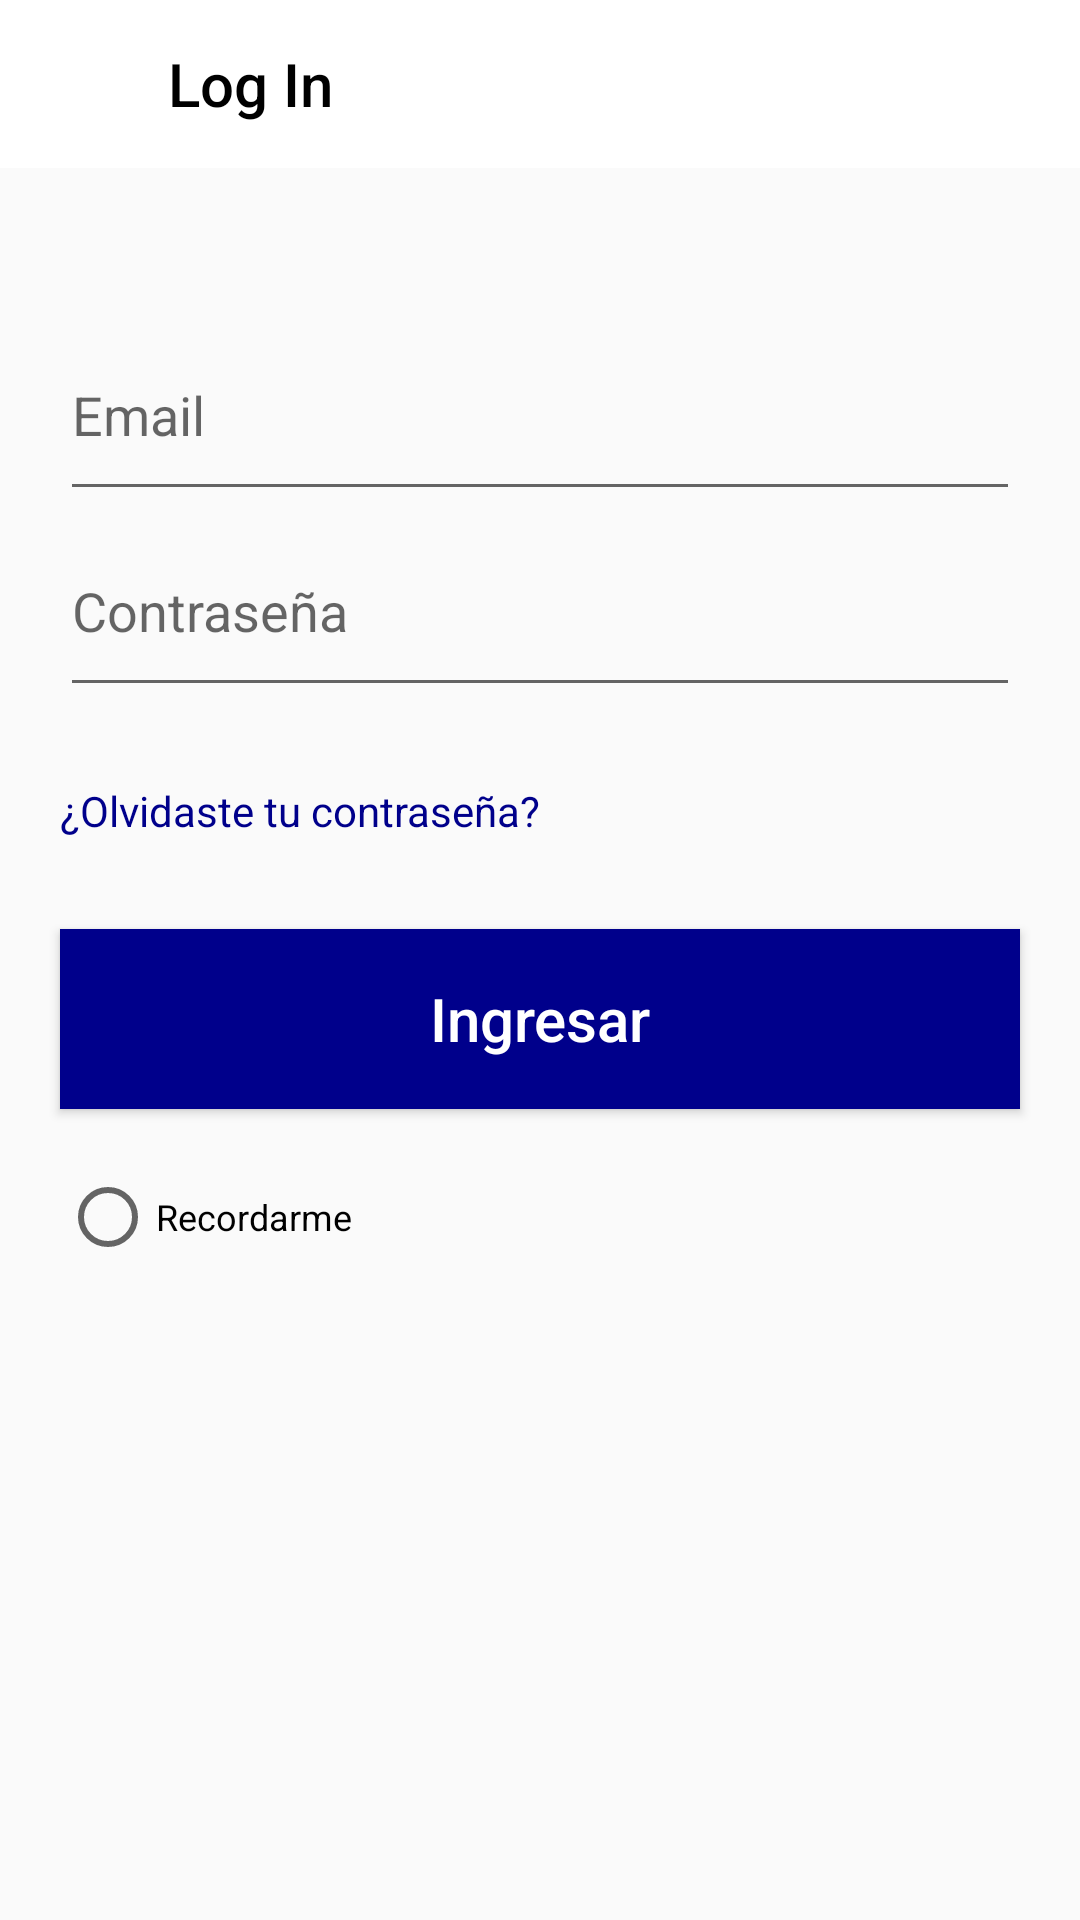

The Android layout XML behind this screen, and the referenced resources:
<!-- AndroidManifest.xml: application theme Theme.EspacioCrecer -->
<!-- res/layout/activity_login.xml -->
<?xml version="1.0" encoding="utf-8"?>
<RelativeLayout xmlns:android="http://schemas.android.com/apk/res/android"
    xmlns:app="http://schemas.android.com/apk/res-auto"
    xmlns:tools="http://schemas.android.com/tools"
    android:layout_width="match_parent"
    android:layout_height="match_parent"
    tools:context=".LoginActivity">

    <androidx.appcompat.widget.Toolbar
        android:id="@+id/toolbar_login"
        android:layout_width="match_parent"
        android:layout_height="wrap_content"
        android:background="#FFFFFF"
        app:title="        Log In"
        app:titleTextColor="#000000"
        />

    <EditText
        android:id="@+id/email"
        android:layout_width="match_parent"
        android:layout_height="wrap_content"
        android:layout_below="@+id/toolbar_login"
        android:layout_marginLeft="20dp"
        android:layout_marginRight="20dp"
        android:layout_marginTop="60dp"
        android:drawablePadding="10dp"
        android:hint="Email"
        android:inputType="textEmailAddress"
        android:paddingBottom="20dp"></EditText>

    <EditText
        android:id="@+id/password"
        android:layout_width="match_parent"
        android:layout_height="wrap_content"
        android:layout_below="@+id/email"
        android:layout_marginLeft="20dp"
        android:layout_marginTop="11dp"
        android:layout_marginRight="20dp"
        android:drawablePadding="10dp"
        android:paddingBottom="20dp"
        android:hint="Contraseña"
        android:inputType="textPassword"></EditText>

    <TextView
        android:id="@+id/forgot_password"
        android:layout_width="wrap_content"
        android:layout_height="wrap_content"
        android:layout_below="@+id/password"
        android:layout_marginLeft="20dp"
        android:layout_marginTop="25dp"
        android:text="¿Olvidaste tu contraseña?"
        android:textColor="#00008b"
        android:enabled="false"/>

    <Button
        android:id="@+id/login_button"
        android:layout_width="match_parent"
        android:layout_height="60dp"
        android:layout_below="@+id/forgot_password"
        android:layout_marginLeft="20dp"
        android:layout_marginTop="30dp"
        android:layout_marginRight="20dp"
        android:background="#00008b"
        android:text="Ingresar"
        android:textAllCaps="false"
        android:textColor="#FFFFFF"
        android:textSize="20dp" />

    <RadioButton
        android:id="@+id/remember_password"
        android:layout_width="wrap_content"
        android:layout_height="wrap_content"
        android:layout_below="@+id/login_button"
        android:layout_marginLeft="20dp"
        android:layout_marginTop="20dp"
        android:layout_marginRight="20dp"
        android:checked="false"
        android:text="Recordarme"
        android:textSize="12dp" />

</RelativeLayout>
<!-- resources referenced by this layout -->
<resources>
  <style name="Theme.EspacioCrecer" parent="Theme.AppCompat.Light.NoActionBar">
          
          <item name="colorPrimary">@color/purple_500</item>
          <item name="colorPrimaryVariant">@color/purple_700</item>
          <item name="colorOnPrimary">@color/white</item>
          
          <item name="colorSecondary">@color/teal_200</item>
          <item name="colorSecondaryVariant">@color/teal_700</item>
          <item name="colorOnSecondary">@color/black</item>
          
          <item name="android:statusBarColor" tools:targetApi="l">?attr/colorPrimaryVariant</item>
          
      </style>
  <color name="purple_500">#FF6200EE</color>
  <color name="purple_700">#FF3700B3</color>
  <color name="white">#FFFFFFFF</color>
  <color name="teal_200">#FF03DAC5</color>
  <color name="teal_700">#FF018786</color>
  <color name="black">#FF000000</color>
</resources>
